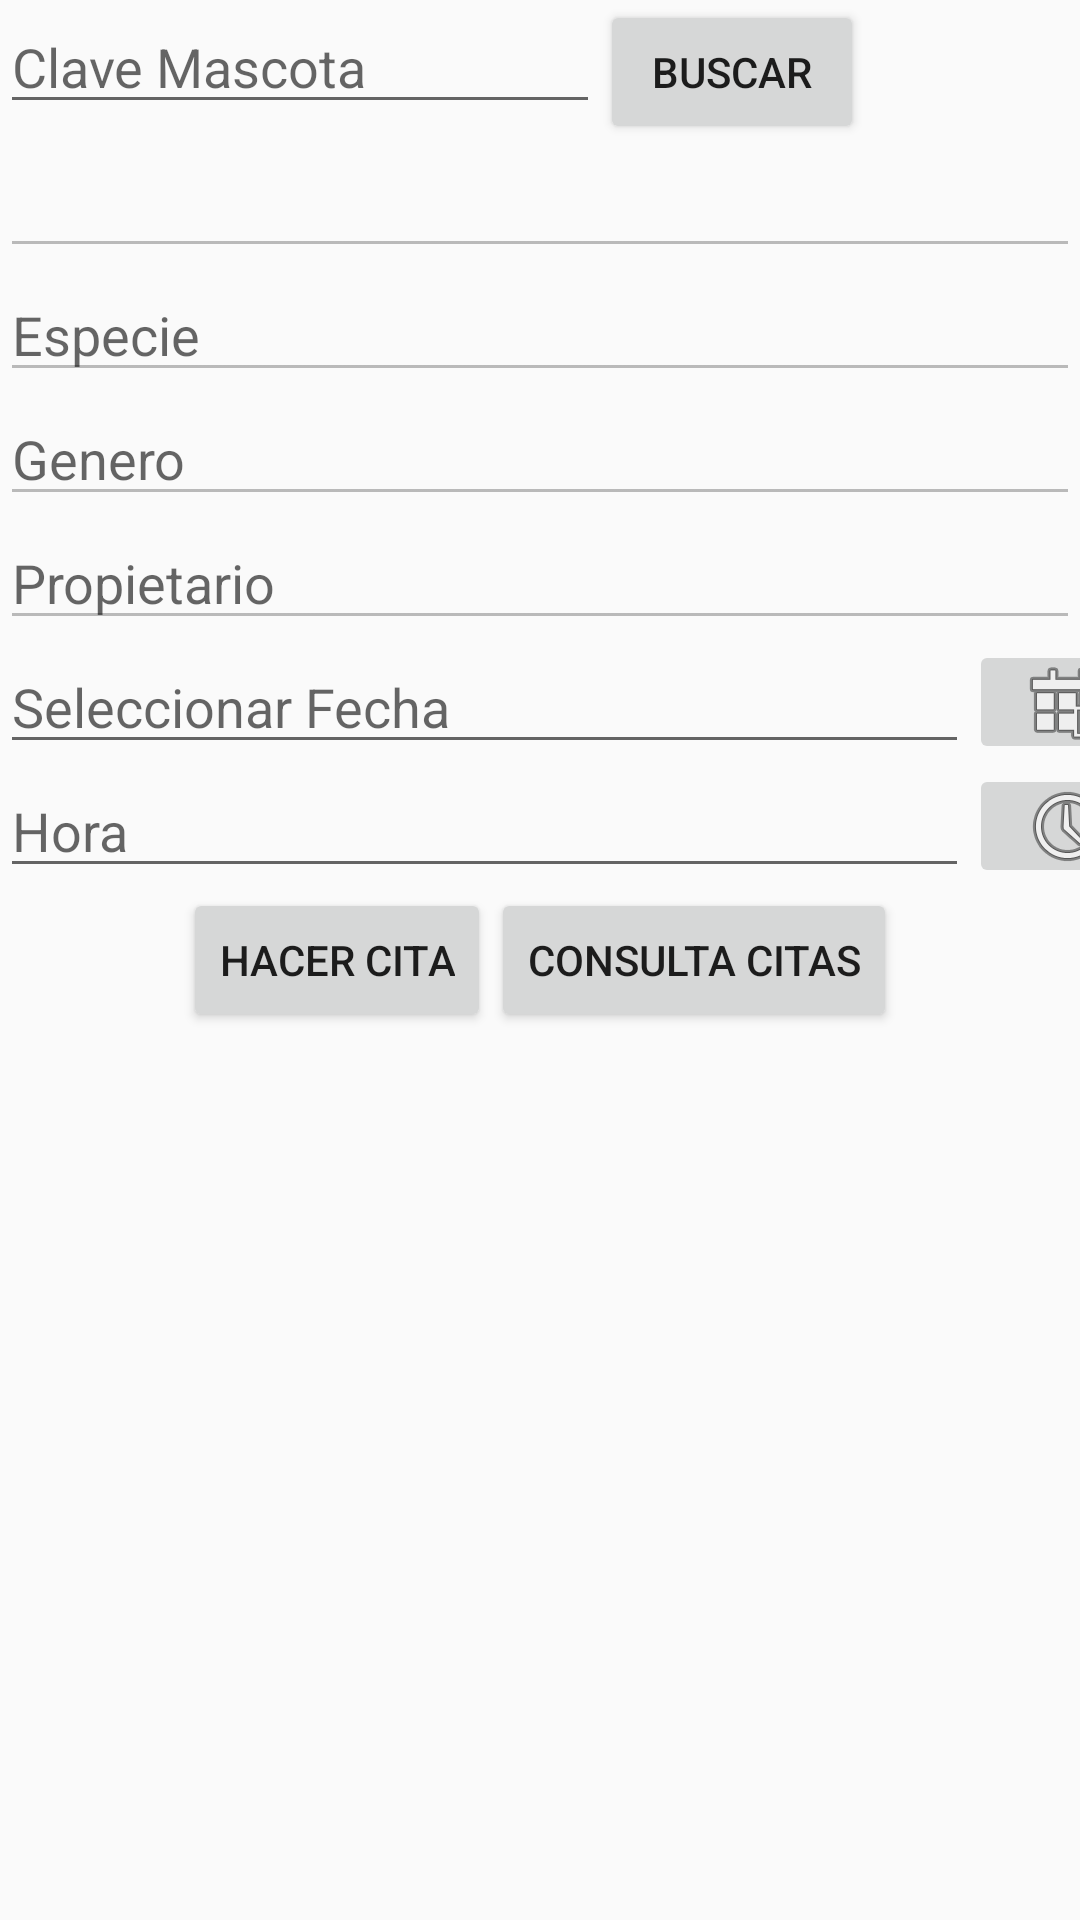

Layout XML and referenced resources for this Android screen:
<!-- AndroidManifest.xml: application theme AppTheme -->
<!-- res/layout/activity_citas.xml -->
<?xml version="1.0" encoding="utf-8"?>
<LinearLayout
    xmlns:android="http://schemas.android.com/apk/res/android"
    xmlns:app="http://schemas.android.com/apk/res-auto"
    xmlns:tools="http://schemas.android.com/tools"
    android:layout_width="match_parent"
    android:layout_height="match_parent"
    android:orientation="vertical"
    tools:context=".Vista.CitasActivity">
    <LinearLayout
        android:id="@+id/linear1"
        android:orientation="horizontal"
        android:layout_width="match_parent"
        android:layout_height="wrap_content">
        <EditText
            android:id="@+id/etidmascota"
            android:hint="@string/et_idmascota"
            android:layout_width="200dp"
            android:layout_height="wrap_content" />
        <Button
            android:id="@+id/btbusca"
            android:text="@string/bt_buscar"
            android:layout_width="wrap_content"
            android:layout_height="wrap_content" />
    </LinearLayout>

    <EditText
        android:id="@+id/ednombreMascota"
        android:layout_width="match_parent"
        android:layout_height="wrap_content"
        android:enabled="false" />

    <EditText
        android:id="@+id/ed_especie"
        android:hint="@string/tvespecie"
        android:layout_width="match_parent"
        android:layout_height="wrap_content"
        android:enabled="false" />

    <EditText
        android:id="@+id/ed_genero"
        android:hint="@string/tvgenero"
        android:layout_width="match_parent"
        android:layout_height="wrap_content"
        android:enabled="false" />

    <EditText
        android:id="@+id/ed_propietario"
        android:hint="@string/ed_propietario"
        android:layout_width="match_parent"
        android:layout_height="wrap_content"
        android:enabled="false"/>

    <LinearLayout
        android:layout_width="match_parent"
        android:layout_height="wrap_content"
        android:orientation="horizontal">

        <EditText
            android:id="@+id/ed_fecha"
            android:layout_width="323dp"
            android:layout_height="wrap_content"
            android:hint="@string/h_fecha" />

        <ImageButton
            android:id="@+id/im_fecha"
            android:layout_width="66dp"
            android:layout_height="match_parent"
            android:src="@android:drawable/ic_menu_today"
            tools:src="@android:drawable/ic_menu_today" />

    </LinearLayout>
    <LinearLayout
        android:layout_width="match_parent"
        android:layout_height="wrap_content"
        android:orientation="horizontal">

        <EditText
            android:id="@+id/ed_hora"
            android:layout_width="323dp"
            android:layout_height="wrap_content"
            android:hint="@string/h_hora" />

        <ImageButton
            android:id="@+id/im_hora"
            android:layout_width="66dp"
            android:layout_height="match_parent"
            android:src="@android:drawable/ic_menu_recent_history"
            tools:src="@android:drawable/ic_menu_recent_history" />

    </LinearLayout>

   <LinearLayout
       android:orientation="horizontal"
       android:gravity="center"
       android:layout_width="match_parent"
       android:layout_height="wrap_content">
       <Button
       android:id="@+id/btagendar"
       android:text="@string/bt_cita"
       android:layout_width="wrap_content"
       android:layout_height="wrap_content" />
       <Button
           android:id="@+id/btconsulta"
           android:text="@string/bt_consulta"
           android:layout_width="wrap_content"
           android:layout_height="wrap_content" />
   </LinearLayout>

</LinearLayout>
<!-- resources referenced by this layout -->
<resources>
  <string name="bt_buscar">Buscar</string>
  <string name="bt_cita">Hacer Cita</string>
  <string name="bt_consulta">Consulta Citas</string>
  <string name="ed_propietario">Propietario</string>
  <string name="et_idmascota">Clave Mascota</string>
  <string name="h_fecha">Seleccionar Fecha</string>
  <string name="h_hora">Hora</string>
  <string name="tvespecie">Especie</string>
  <string name="tvgenero">Genero</string>
  <style name="AppTheme" parent="Theme.AppCompat.Light.DarkActionBar">
          
          <item name="colorPrimary">@color/colorPrimary</item>
          <item name="colorPrimaryDark">@color/colorPrimaryDark</item>
          <item name="colorAccent">@color/colorAccent</item>
      </style>
  <!-- not gathered from this repository: default colours our renderer supplied (Android Studio template values) -->
  <color name="colorPrimary">#FF6200EE</color>
  <color name="colorPrimaryDark">#FF3700B3</color>
  <color name="colorAccent">#FF03DAC5</color>
</resources>
